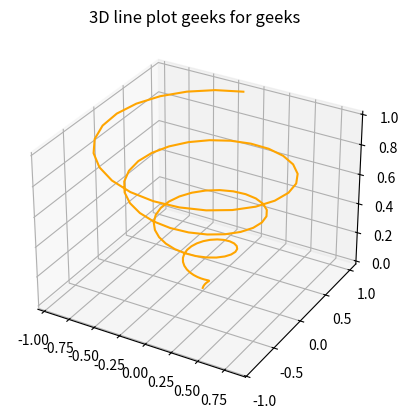

This figure's Python source:
from mpl_toolkits import mplot3d
import numpy as np
import matplotlib.pyplot as plt
 
fig = plt.figure()
 
# syntax for 3-D projection
ax = plt.axes(projection ='3d')
 
# defining all 3 axis
z = np.linspace(0, 1, 100)
x = z * np.sin(25 * z)
y = z * np.cos(25 * z)
 
# plotting
ax.plot3D(x, y, z, 'orange')
ax.set_title('3D line plot geeks for geeks')
plt.show()